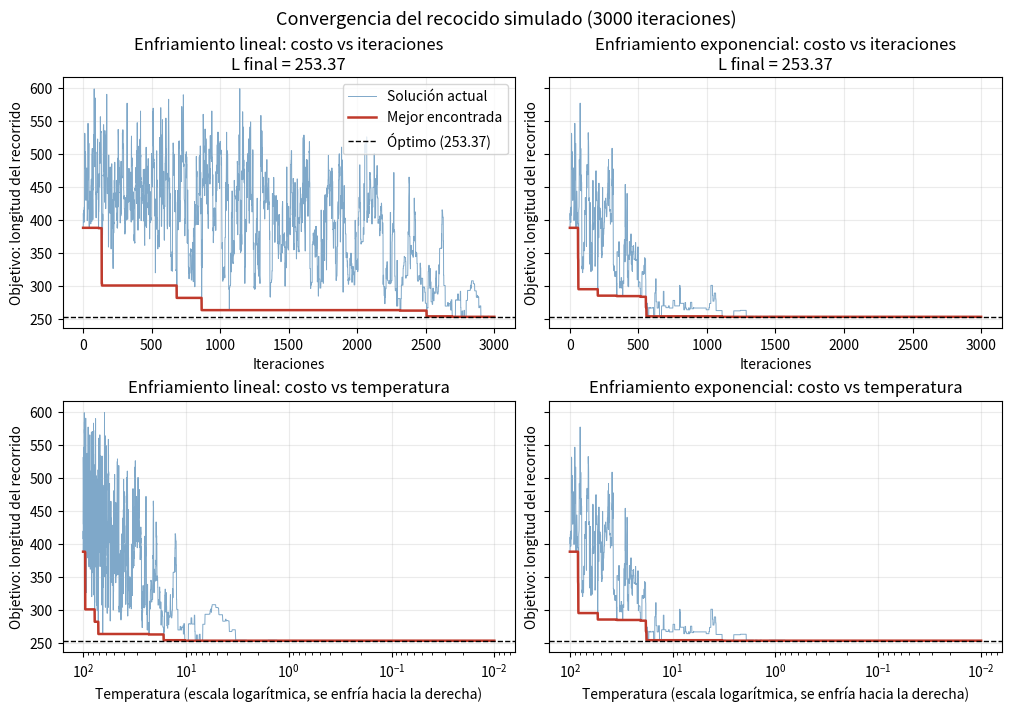
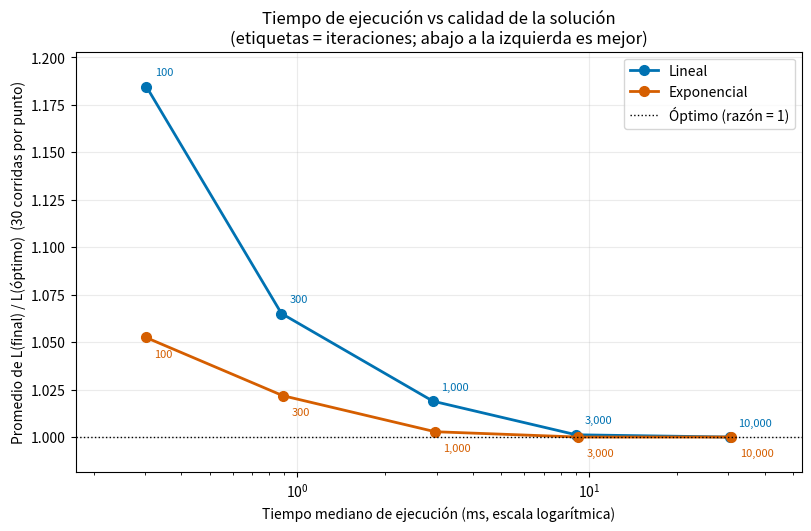

Generate these figures, in order, with matplotlib:
import itertools
import math
import random
import statistics
import time

N_CITIES = 10
T0, T_FINAL = 100.0, 0.01
BUDGETS = [100, 300, 1000, 3000, 10000]        
SEEDS = 30


def tour_length(points, route) -> float:
    return sum(math.dist(points[route[i]], points[route[(i + 1) % len(route)]])
               for i in range(len(route)))


def two_opt_move(route: list[int], i: int, k: int) -> list[int]:
    return route[:i] + route[i:k + 1][::-1] + route[k + 1:]


def linear_schedule(t: int, n_iter: int) -> float:
    return T0 + (T_FINAL - T0) * t / n_iter


def exponential_schedule(t: int, n_iter: int) -> float:
    return T0 * (T_FINAL / T0) ** (t / n_iter)


SCHEDULES = {"Lineal": linear_schedule, "Exponencial": exponential_schedule}


def simulated_annealing(points, initial, schedule, n_iter, seed):
    n = len(initial)
    rng = random.Random(seed)
    current, best = initial[:], initial[:]
    cur_len = best_len = tour_length(points, current)
    h_current, h_best, h_temp = [cur_len], [best_len], [schedule(0, n_iter)]
    for t in range(1, n_iter + 1):
        T = schedule(t, n_iter)
        i = rng.randint(1, n - 2)
        k = rng.randint(i + 1, n - 1)
        nxt = two_opt_move(current, i, k)               
        nxt_len = tour_length(points, nxt)
        delta_E = cur_len - nxt_len                     
        if delta_E > 0:
            current, cur_len = nxt, nxt_len             
        elif rng.random() < math.exp(delta_E / T):
            current, cur_len = nxt, nxt_len             
        if cur_len < best_len:
            best, best_len = current[:], cur_len
        h_current.append(cur_len)
        h_best.append(best_len)
        h_temp.append(T)
    return best, h_current, h_best, h_temp


def optimal_length(points) -> float:
    n = len(points)
    D = [[math.dist(a, b) for b in points] for a in points]
    best = float("inf")
    for p in itertools.permutations(range(1, n)):
        L = D[0][p[0]] + D[p[-1]][0]
        for i in range(n - 2):
            L += D[p[i]][p[i + 1]]
        if L < best:
            best = L
    return best


def random_tour(n: int, seed: int) -> list[int]:
    route = list(range(n))
    random.Random(seed).shuffle(route)
    return route


if __name__ == "__main__":
    rng = random.Random(7)
    points = [(rng.randint(0, 100), rng.randint(0, 100)) for _ in range(N_CITIES)]
    optimum = optimal_length(points)
    print(f"{N_CITIES} ciudades, recorrido óptimo (fuerza bruta): L = {optimum:.2f}")
    print(f"T0 = {T0}, T_final = {T_FINAL}\n")

    CURVE_BUDGET = 3000
    initial = random_tour(N_CITIES, seed=1)
    print(f"Recorrido inicial aleatorio: L = {tour_length(points, initial):.2f}")
    curves = {}
    for name, schedule in SCHEDULES.items():
        best, h_cur, h_best, h_temp = simulated_annealing(points, initial, schedule, CURVE_BUDGET, seed=42)
        curves[name] = (h_cur, h_best, h_temp)
        print(f"{name:12s} N = {CURVE_BUDGET}  L final = {tour_length(points, best):.2f}")

    
    runs = {(name, n_iter): ([], []) for name in SCHEDULES for n_iter in BUDGETS}   
    for n_iter in BUDGETS:
        for seed in range(SEEDS):
            start = random_tour(N_CITIES, seed=1000 + seed)             
            for name, schedule in SCHEDULES.items():
                t0 = time.perf_counter()
                best, *_ = simulated_annealing(points, start, schedule, n_iter, seed)
                runs[(name, n_iter)][0].append((time.perf_counter() - t0) * 1000)
                runs[(name, n_iter)][1].append(tour_length(points, best) / optimum)

    print(f"\n{'esquema':12s} {'iteraciones':>11s} {'tiempo mediano (ms)':>20s} "
          f"{'razón media':>12s} {'peor razón':>11s} {'óptimo hallado':>15s}")
    summary = {name: [] for name in SCHEDULES}
    for name in SCHEDULES:
        for n_iter in BUDGETS:
            times, ratios = runs[(name, n_iter)]
            found = sum(r < 1 + 1e-9 for r in ratios)
            summary[name].append((n_iter, statistics.median(times), statistics.mean(ratios), max(ratios)))
            print(f"{name:12s} {n_iter:>11d} {statistics.median(times):>20.1f} "
                  f"{statistics.mean(ratios):>12.3f} {max(ratios):>11.3f} {f'{found} de {SEEDS}':>15s}")

    import matplotlib.pyplot as plt

    colors = {"Lineal": "#0072B2", "Exponencial": "#D55E00"}

    fig, axes = plt.subplots(2, 2, figsize=(10, 7), sharey=True, layout="constrained")
    for col, name in enumerate(SCHEDULES):
        h_cur, h_best, h_temp = curves[name]
        ax = axes[0][col]
        ax.plot(h_cur, color="#7fa8c9", linewidth=0.7, label="Solución actual")
        ax.plot(h_best, color="#c0392b", linewidth=1.8, label="Mejor encontrada")
        ax.axhline(optimum, color="k", linestyle="--", linewidth=1, label=f"Óptimo ({optimum:.2f})")
        ax.set_title(f"Enfriamiento {name.lower()}: costo vs iteraciones\nL final = {h_best[-1]:.2f}")
        ax.set_xlabel("Iteraciones")
        ax2 = axes[1][col]
        ax2.plot(h_temp, h_cur, color="#7fa8c9", linewidth=0.7, label="Solución actual")
        ax2.plot(h_temp, h_best, color="#c0392b", linewidth=1.8, label="Mejor encontrada")
        ax2.axhline(optimum, color="k", linestyle="--", linewidth=1)
        ax2.set_xscale("log")
        ax2.invert_xaxis()
        ax2.set_title(f"Enfriamiento {name.lower()}: costo vs temperatura")
        ax2.set_xlabel("Temperatura (escala logarítmica, se enfría hacia la derecha)")
        for a in (ax, ax2):
            a.set_ylabel("Objetivo: longitud del recorrido")
            a.grid(alpha=0.25)
    axes[0][0].legend()
    fig.suptitle(f"Convergencia del recocido simulado ({CURVE_BUDGET} iteraciones)", fontsize=13)
    plt.savefig("sa_convergence.png", dpi=150)

    fig, ax = plt.subplots(figsize=(8, 5.2), layout="constrained")
    for name in SCHEDULES:
        t = [s[1] for s in summary[name]]
        q = [s[2] for s in summary[name]]
        ax.plot(t, q, "o-", color=colors[name], linewidth=2, markersize=7, label=name)
        offset = (6, 8) if name == "Lineal" else (6, -14)      # separa las dos etiquetas
        for (n_iter, ms, ratio, _) in summary[name]:
            ax.annotate(f"{n_iter:,}", (ms, ratio), textcoords="offset points",
                        xytext=offset, fontsize=8, color=colors[name])
    ax.axhline(1, color="k", linestyle=":", linewidth=1, label="Óptimo (razón = 1)")
    ax.set_xscale("log")
    ax.margins(x=0.12, y=0.1)
    ax.set_xlabel("Tiempo mediano de ejecución (ms, escala logarítmica)")
    ax.set_ylabel(f"Promedio de L(final) / L(óptimo)  ({SEEDS} corridas por punto)")
    ax.set_title("Tiempo de ejecución vs calidad de la solución\n(etiquetas = iteraciones; abajo a la izquierda es mejor)")
    ax.grid(alpha=0.25)
    ax.legend()
    plt.savefig("sa_time_vs_quality.png", dpi=150)
    print("\nGráficas guardadas en sa_convergence.png y sa_time_vs_quality.png")
    plt.show()
